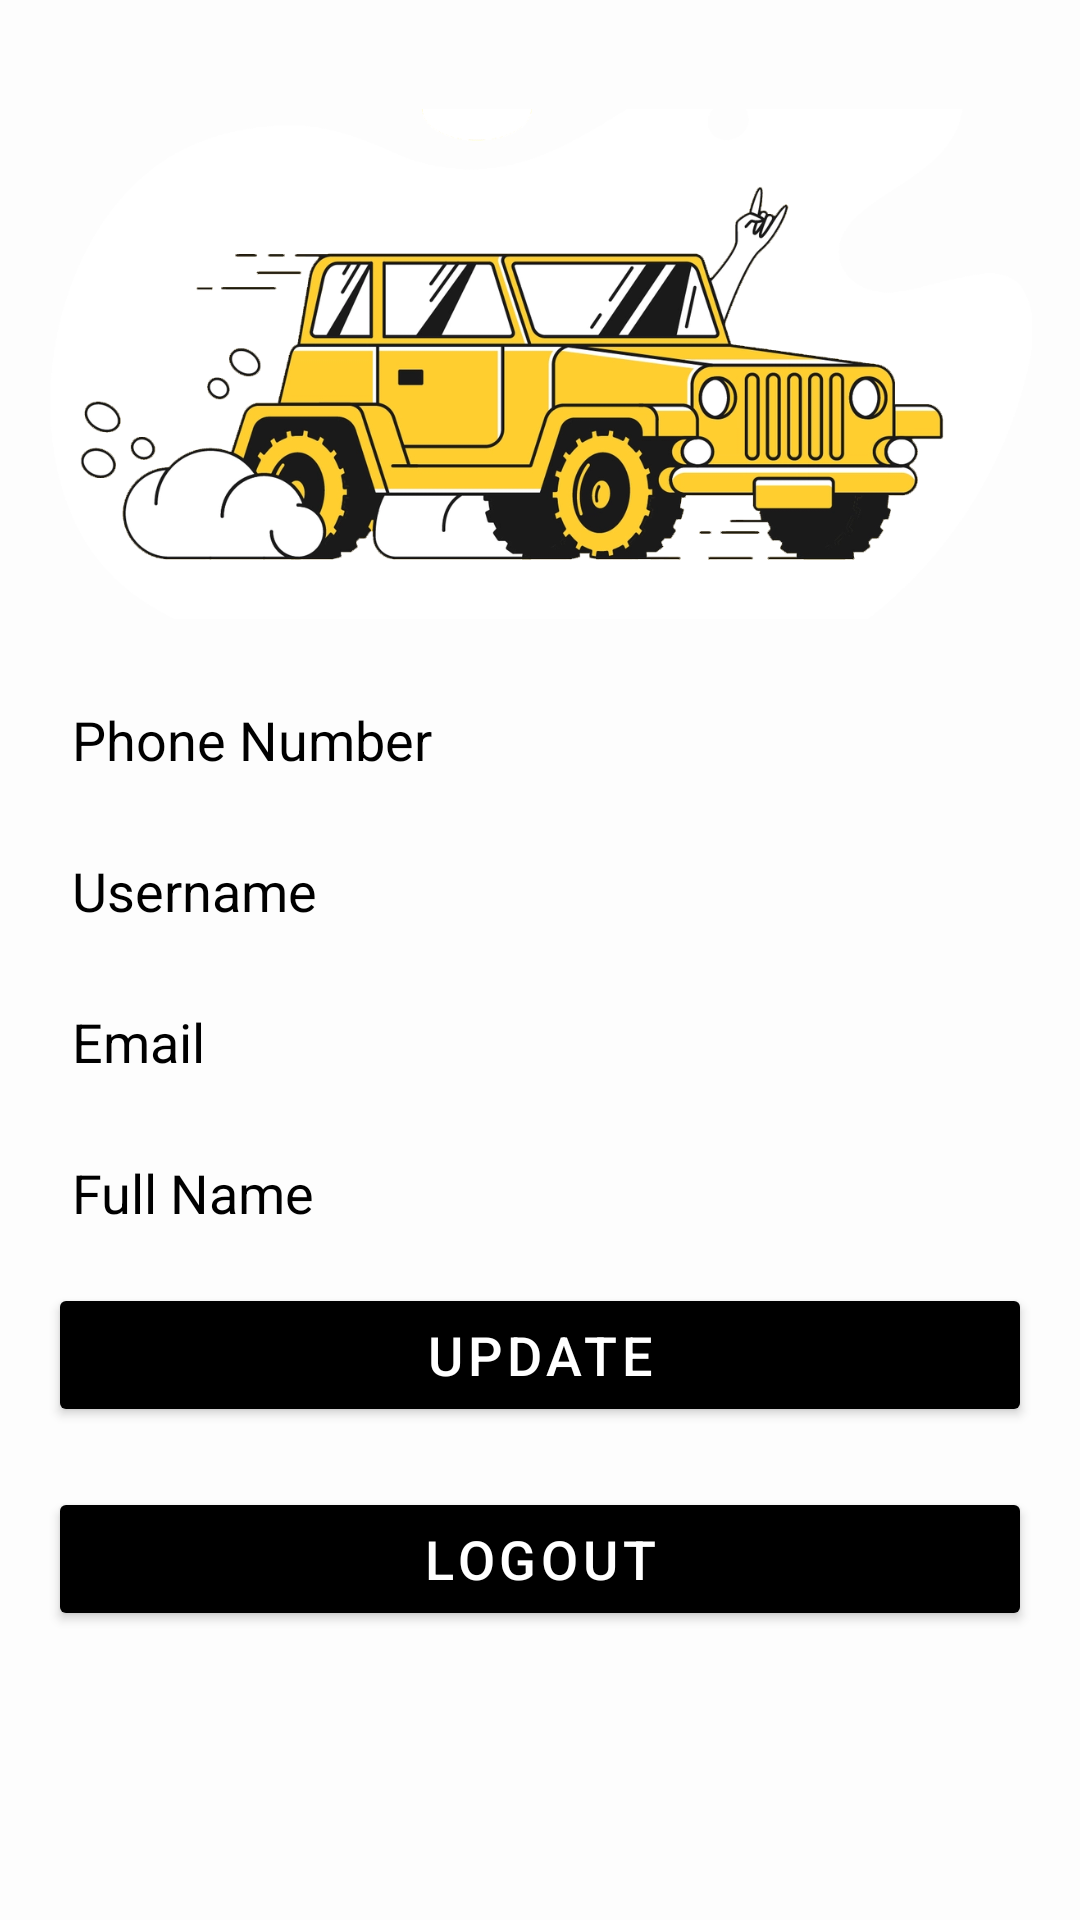

The Android layout XML behind this screen, and the referenced resources:
<!-- AndroidManifest.xml: application theme AppTheme -->
<!-- res/layout/fragment_account.xml -->
<?xml version="1.0" encoding="utf-8"?>
<LinearLayout xmlns:android="http://schemas.android.com/apk/res/android"
    xmlns:app="http://schemas.android.com/apk/res-auto"
    android:layout_width="match_parent"
    android:layout_height="match_parent"
    android:background="#FDFDFD"
    android:gravity="center"
    android:orientation="vertical"
    android:padding="16dp">


    <ImageView
        android:id="@+id/logoImage"
        android:layout_width="match_parent"
        android:layout_height="170dp"
        android:contentDescription="@string/todo"
        android:scaleType="centerCrop"
        android:src="@drawable/bulls_rent_logo_white"
        android:transitionName="imageLogo"
       android:layout_marginBottom="20dp"     />

    <LinearLayout
        android:layout_width="match_parent"
        android:layout_height="wrap_content"
        android:layout_marginBottom="10dp"

        android:orientation="horizontal">

        <TextView
            android:layout_width="0dp"
            android:layout_height="wrap_content"
            android:layout_weight="1"
            android:padding="8dp"
            android:text="@string/phone_number"
            android:textColor="@color/black"
            android:textSize="18sp" />

        <TextView
            android:id="@+id/tvPhpne"
            android:layout_width="0dp"
            android:layout_height="wrap_content"
            android:layout_weight="1"
            android:padding="8dp"
            android:textColor="@color/black"
            android:textSize="18sp" />
    </LinearLayout>

    <LinearLayout
        android:layout_width="match_parent"
        android:layout_height="wrap_content"
        android:orientation="horizontal"
        android:layout_marginBottom="10dp"

        >

        <TextView
            android:layout_width="0dp"
            android:layout_height="wrap_content"
            android:layout_weight="1"
            android:padding="8dp"
            android:text="@string/username"
            android:textColor="@color/black"
            android:textSize="18sp" />

        <TextView
            android:id="@+id/tvusername"
            android:layout_width="0dp"
            android:layout_height="wrap_content"
            android:layout_weight="1"
            android:padding="8dp"
            android:textColor="@color/black"
            android:textSize="18sp" />
    </LinearLayout>

    <LinearLayout
        android:layout_marginBottom="10dp"

        android:layout_width="match_parent"
        android:layout_height="wrap_content">

        <TextView
            android:layout_width="0dp"
            android:layout_height="wrap_content"
            android:layout_weight="1"
            android:padding="8dp"
            android:text="@string/email"
            android:textColor="@color/black"
            android:textSize="18sp" />

        <TextView
            android:id="@+id/tvemail"
            android:layout_width="0dp"
            android:layout_height="wrap_content"
            android:layout_weight="1"
            android:padding="8dp"
            android:textColor="@color/black"
            android:textSize="18sp" />
    </LinearLayout>


    <LinearLayout
        android:layout_marginBottom="10dp"

        android:id="@+id/linearLayout3"
        android:layout_width="match_parent"
        android:layout_height="wrap_content"
        android:orientation="horizontal">

        <TextView
            android:layout_width="0dp"
            android:layout_height="wrap_content"
            android:layout_weight="1"
            android:padding="8dp"
            android:text="@string/full_name"
            android:textColor="@color/black"
            android:textSize="18sp" />

        <TextView
            android:id="@+id/tvFullName"
            android:layout_width="0dp"
            android:layout_height="wrap_content"
            android:layout_weight="1"
            android:padding="8dp"
            android:textColor="@color/black"
            android:textSize="18sp" />

    </LinearLayout>

    <androidx.appcompat.widget.AppCompatButton
        android:id="@+id/btnUpdate"
        android:layout_marginBottom="10dp"

        style="@style/TextAppearance.MaterialComponents.Button"
        android:layout_width="match_parent"
        android:layout_height="wrap_content"
        android:backgroundTint="#000000"
        android:text="@string/Update"
        android:textColor="#FFFFFF"
        android:textSize="18sp" />

    <androidx.appcompat.widget.AppCompatButton
        android:layout_marginTop="10dp"
       android:layout_marginBottom="60dp"
        android:id="@+id/btnlogout"
        style="@style/TextAppearance.MaterialComponents.Button"
        android:layout_width="match_parent"
        android:layout_height="wrap_content"
        android:backgroundTint="#000000"
        android:text="@string/logout"
        android:textColor="#FFFFFF"
        android:textSize="18sp" />
</LinearLayout>
<!-- resources referenced by this layout -->
<resources>
  <color name="black">#000000</color>
  <!-- drawable bulls_rent_logo_white: png bitmap (drawable, 220310 bytes) -->
  <string name="Update">Update</string>
  <string name="email">Email</string>
  <string name="full_name">Full Name</string>
  <string name="logout">Logout</string>
  <string name="phone_number">Phone Number</string>
  <string name="todo" translatable="false">TODO</string>
  <string name="username">Username</string>
  <style name="AppTheme" parent="Theme.AppCompat.Light.NoActionBar">
          
          <item name="colorPrimary">@color/yellow</item>
  
           <item name="colorPrimaryDark">@color/yellow</item>
          <item name="colorAccent">@color/colorAccent</item>
          <item name="android:windowContentTransitions">
              true
          </item>
  
      </style>
  <color name="yellow">#fece2f</color>
  <color name="colorAccent">#03DAC5</color>
</resources>
